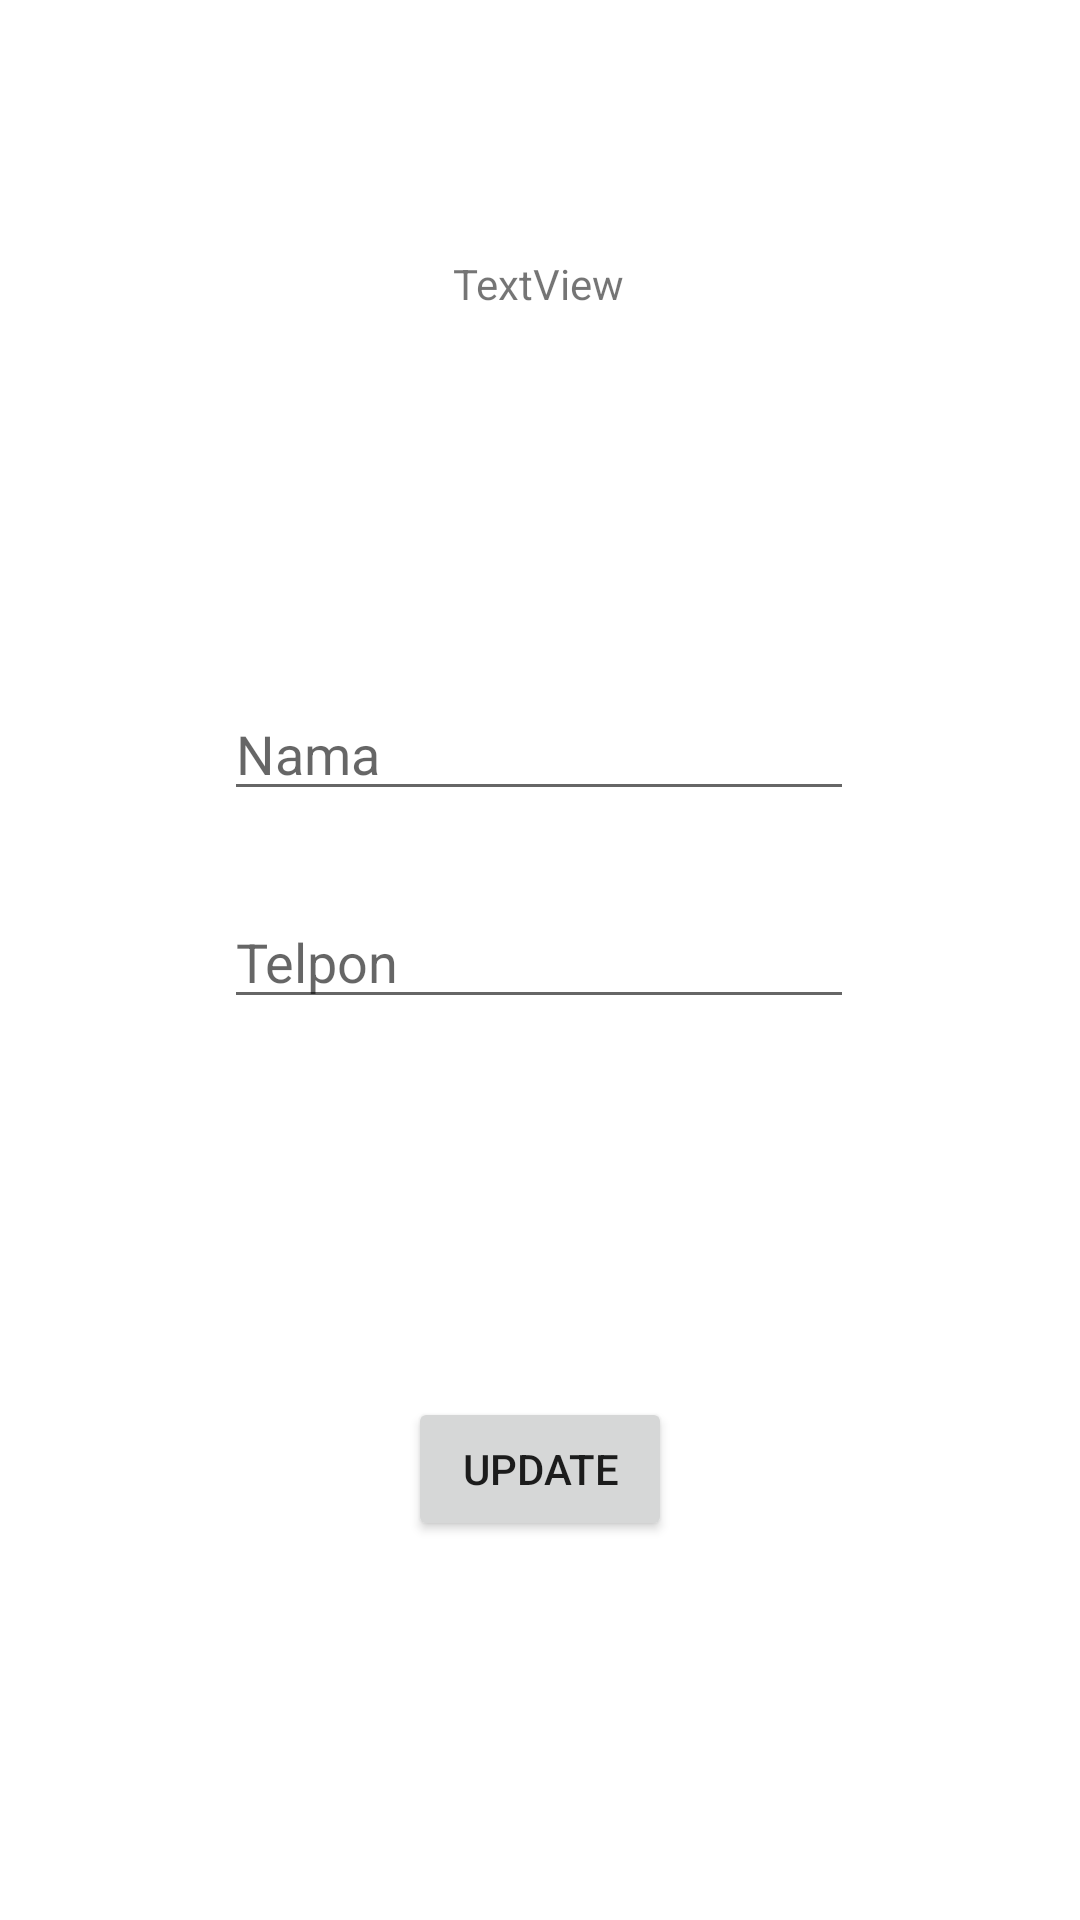

The Android layout XML behind this screen, and the referenced resources:
<!-- AndroidManifest.xml: application theme Theme.DatabaseMySql -->
<!-- res/layout/activity_edit_teman.xml -->
<?xml version="1.0" encoding="utf-8"?>
<androidx.constraintlayout.widget.ConstraintLayout xmlns:android="http://schemas.android.com/apk/res/android"
    xmlns:app="http://schemas.android.com/apk/res-auto"
    xmlns:tools="http://schemas.android.com/tools"
    android:layout_width="match_parent"
    android:layout_height="match_parent"
    tools:context=".database.EditTeman">

    <TextView
        android:id="@+id/textId"
        android:layout_width="wrap_content"
        android:layout_height="wrap_content"
        android:text="TextView"
        app:layout_constraintBottom_toBottomOf="parent"
        app:layout_constraintEnd_toEndOf="parent"
        app:layout_constraintHorizontal_bias="0.498"
        app:layout_constraintStart_toStartOf="parent"
        app:layout_constraintTop_toTopOf="parent"
        app:layout_constraintVertical_bias="0.137"/>

    <EditText
        android:id="@+id/editNm"
        android:layout_width="wrap_content"
        android:layout_height="wrap_content"
        android:layout_marginTop="76dp"
        android:ems="10"
        android:hint="Nama"
        android:inputType="textPersonName"
        app:layout_constraintBottom_toBottomOf="parent"
        app:layout_constraintEnd_toEndOf="parent"
        app:layout_constraintHorizontal_bias="0.497"
        app:layout_constraintStart_toStartOf="parent"
        app:layout_constraintTop_toTopOf="@id/textId"
        app:layout_constraintVertical_bias="0.155"/>

    <EditText
        android:id="@+id/editTlp"
        android:layout_width="wrap_content"
        android:layout_height="wrap_content"
        android:ems="10"
        android:hint="Telpon"
        android:inputType="phone"
        app:layout_constraintBottom_toBottomOf="parent"
        app:layout_constraintEnd_toEndOf="parent"
        app:layout_constraintHorizontal_bias="0.497"
        app:layout_constraintStart_toStartOf="parent"
        app:layout_constraintTop_toBottomOf="@+id/editNm"
        app:layout_constraintVertical_bias="0.085"/>

    <Button
        android:id="@+id/buttonEdit"
        android:layout_width="wrap_content"
        android:layout_height="wrap_content"
        android:text="Update"
        app:layout_constraintBottom_toBottomOf="parent"
        app:layout_constraintEnd_toEndOf="parent"
        app:layout_constraintStart_toStartOf="parent"
        app:layout_constraintTop_toBottomOf="@+id/editTlp"
        app:layout_constraintVertical_bias="0.499"/>
</androidx.constraintlayout.widget.ConstraintLayout>
<!-- resources referenced by this layout -->
<resources>
  <style name="Theme.DatabaseMySql" parent="Theme.MaterialComponents.DayNight.DarkActionBar">
          
          <item name="colorPrimary">@color/purple_500</item>
          <item name="colorPrimaryVariant">@color/purple_700</item>
          <item name="colorOnPrimary">@color/white</item>
          
          <item name="colorSecondary">@color/teal_200</item>
          <item name="colorSecondaryVariant">@color/teal_700</item>
          <item name="colorOnSecondary">@color/black</item>
          
          <item name="android:statusBarColor" tools:targetApi="l">?attr/colorPrimaryVariant</item>
          
      </style>
  <!-- not gathered from this repository: default colours our renderer supplied (Android Studio template values) -->
  <color name="purple_500">#FF6200EE</color>
  <color name="purple_700">#FF3700B3</color>
  <color name="teal_200">#FF03DAC5</color>
  <color name="teal_700">#FF018786</color>
  <color name="black">#FF000000</color>
  <color name="white">#FFFFFFFF</color>
</resources>
